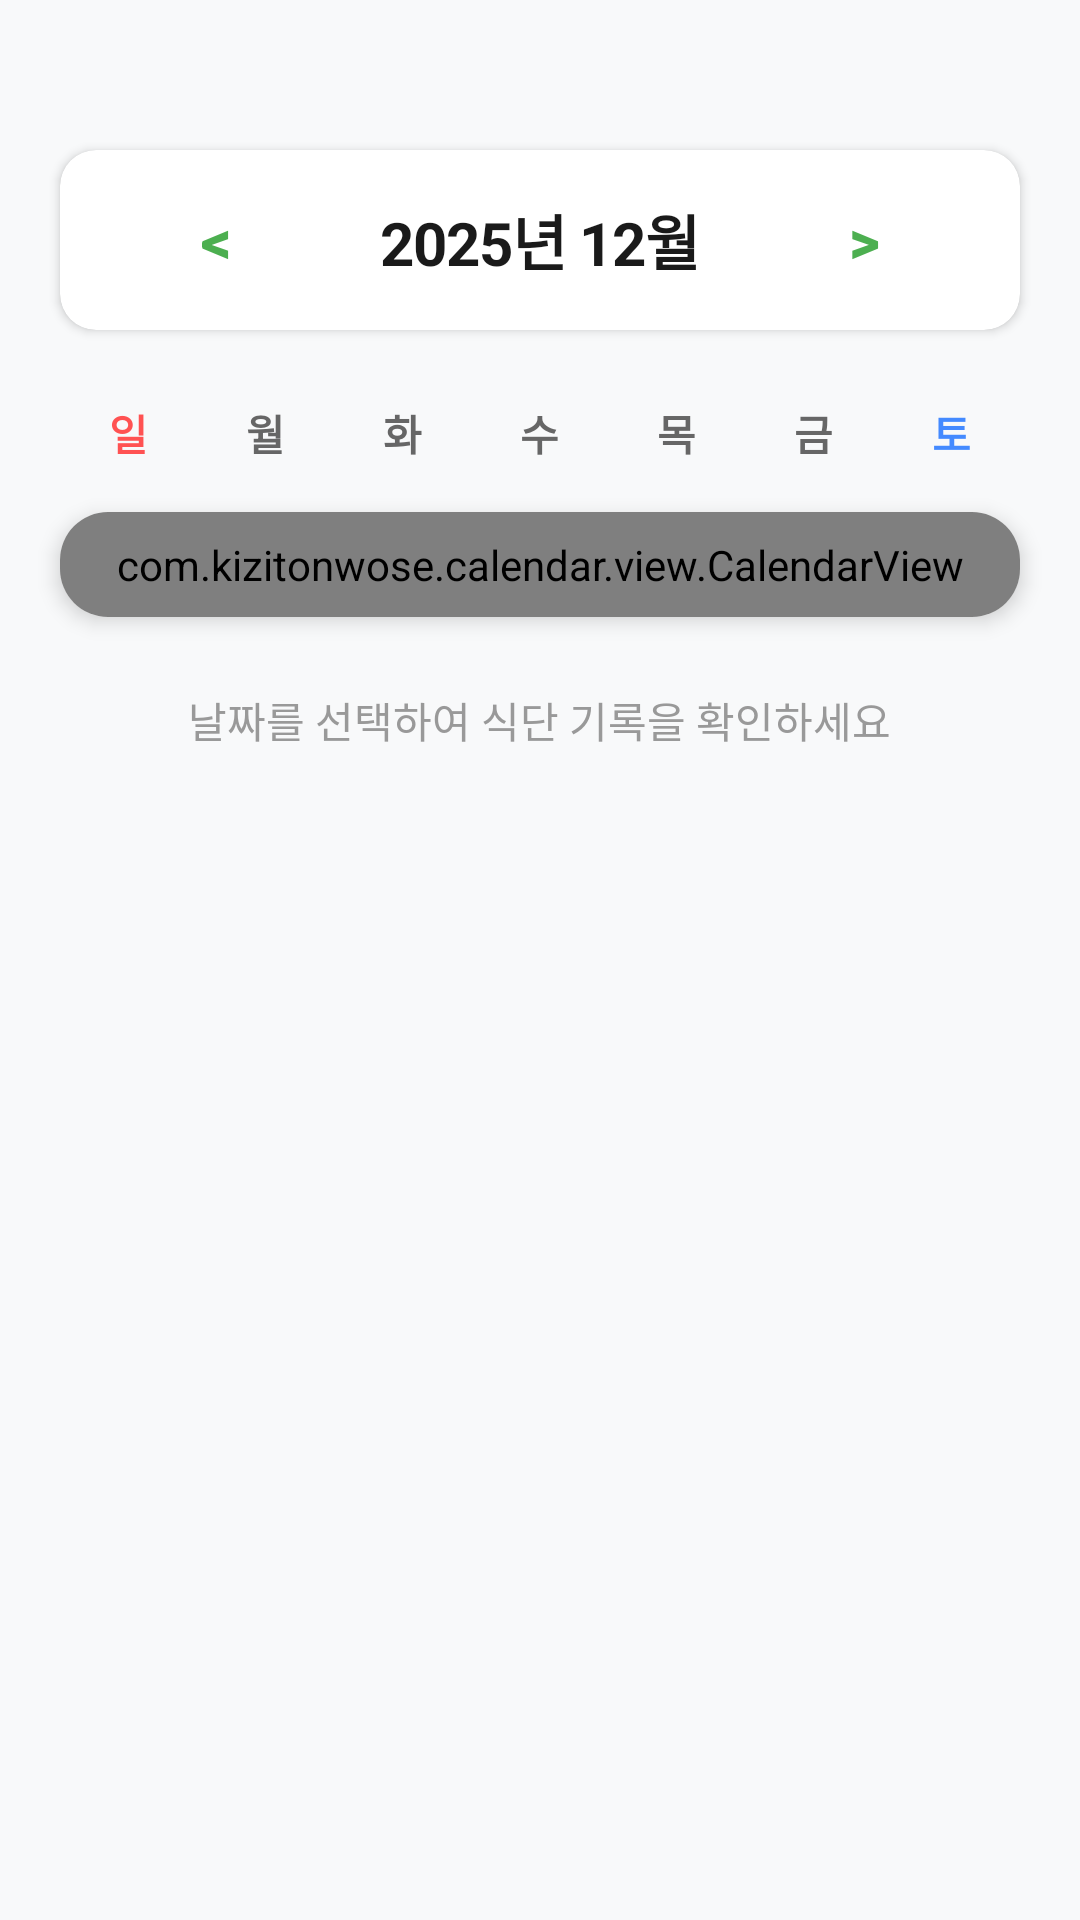

Android layout source for this screen:
<!-- AndroidManifest.xml: application theme Theme.NutritionPredictorApp -->
<!-- res/layout/fragment_calendar.xml -->
<?xml version="1.0" encoding="utf-8"?>
<LinearLayout xmlns:android="http://schemas.android.com/apk/res/android"
    xmlns:app="http://schemas.android.com/apk/res-auto"
    xmlns:tools="http://schemas.android.com/tools"
    android:layout_width="match_parent"
    android:layout_height="match_parent"
    android:orientation="vertical"
    android:background="#F8F9FA"
    android:padding="20dp"
    android:clipToPadding="false"
    android:clipChildren="false">

    
    <androidx.cardview.widget.CardView
        android:layout_width="match_parent"
        android:layout_height="wrap_content"
        android:layout_marginTop="30dp"
        android:layout_marginBottom="16dp"
        app:cardCornerRadius="12dp"
        app:cardElevation="2dp">

        <LinearLayout
            android:layout_width="match_parent"
            android:layout_height="60dp"
            android:orientation="horizontal"
            android:gravity="center_vertical"
            android:paddingHorizontal="8dp">

            
            <Button
                android:id="@+id/btPrev"
                style="@style/Widget.MaterialComponents.Button.TextButton"
                android:layout_width="wrap_content"
                android:layout_height="wrap_content"
                android:text="&lt;"
                android:textSize="20sp"
                android:textColor="#4CAF50"
                android:textStyle="bold" />

            <TextView
                android:id="@+id/tvMonth"
                android:layout_width="0dp"
                android:layout_height="wrap_content"
                android:layout_weight="1"
                android:gravity="center"
                android:text="2025년 12월"
                android:textColor="#1A1A1A"
                android:textSize="20sp"
                android:textStyle="bold"
                android:letterSpacing="-0.02" />

            
            <Button
                android:id="@+id/btNext"
                style="@style/Widget.MaterialComponents.Button.TextButton"
                android:layout_width="wrap_content"
                android:layout_height="wrap_content"
                android:text="&gt;"
                android:textSize="20sp"
                android:textColor="#4CAF50"
                android:textStyle="bold" />
        </LinearLayout>
    </androidx.cardview.widget.CardView>

    
    <include
        layout="@layout/layout_calendar_day_legend"
        android:layout_width="match_parent"
        android:layout_height="wrap_content"
        android:layout_marginBottom="8dp" />

    
    <androidx.cardview.widget.CardView
        android:layout_width="match_parent"
        android:layout_height="wrap_content"
        app:cardCornerRadius="16dp"
        app:cardElevation="4dp">

        <com.kizitonwose.calendar.view.CalendarView
            android:id="@+id/calendarView"
            android:layout_width="match_parent"
            android:layout_height="wrap_content"
            android:padding="8dp"
            app:cv_dayViewResource="@layout/item_calendar_day"
            app:cv_daySize="square"
            app:cv_outDateStyle="endOfGrid" />
    </androidx.cardview.widget.CardView>

    
    <TextView
        android:layout_width="wrap_content"
        android:layout_height="wrap_content"
        android:layout_marginTop="24dp"
        android:text="날짜를 선택하여 식단 기록을 확인하세요"
        android:textColor="#999999"
        android:textSize="14sp"
        android:layout_gravity="center" />

</LinearLayout>
<!-- res/layout/layout_calendar_day_legend.xml (included above) -->
<?xml version="1.0" encoding="utf-8"?>
<LinearLayout xmlns:android="http://schemas.android.com/apk/res/android"
    android:layout_width="match_parent"
    android:layout_height="wrap_content"
    android:orientation="horizontal"
    android:paddingVertical="8dp"
    android:weightSum="7">

    <TextView
        style="@style/CalendarLegendText"
        android:text="일"
        android:textColor="#FF5252" /> 

    <TextView style="@style/CalendarLegendText" android:text="월" />
    <TextView style="@style/CalendarLegendText" android:text="화" />
    <TextView style="@style/CalendarLegendText" android:text="수" />
    <TextView style="@style/CalendarLegendText" android:text="목" />
    <TextView style="@style/CalendarLegendText" android:text="금" />

    <TextView
        style="@style/CalendarLegendText"
        android:text="토"
        android:textColor="#448AFF" /> 

</LinearLayout>
<!-- res/layout/item_calendar_day.xml (included above) -->
<?xml version="1.0" encoding="utf-8"?>
<LinearLayout
    xmlns:android="http://schemas.android.com/apk/res/android"
    android:layout_width="match_parent"
    android:layout_height="match_parent"
    android:orientation="vertical"
    android:padding="6dp">

    <TextView
        android:id="@+id/tvDay"
        android:layout_width="wrap_content"
        android:layout_height="wrap_content"
        android:textSize="12sp"
        android:textStyle="bold" />

    <TextView
        android:id="@+id/tvFoods"
        android:layout_width="match_parent"
        android:layout_height="wrap_content"
        android:textSize="10sp"
        android:maxLines="2"
        android:ellipsize="end" />

</LinearLayout>
<!-- resources referenced by this layout -->
<resources>
  <style name="CalendarLegendText">
          <item name="android:layout_width">0dp</item>
          <item name="android:layout_height">wrap_content</item>
          <item name="android:layout_weight">1</item>
          <item name="android:gravity">center</item>
          <item name="android:textSize">14sp</item>
          <item name="android:textColor">#666666</item>
          <item name="android:textStyle">bold</item>
      </style>
  <style name="Theme.NutritionPredictorApp" parent="Theme.MaterialComponents.DayNight.DarkActionBar">
          
          <item name="colorPrimary">@color/purple_500</item>
          <item name="colorPrimaryVariant">@color/purple_700</item>
          <item name="colorOnPrimary">@color/white</item>
          
          <item name="colorSecondary">@color/teal_200</item>
          <item name="colorSecondaryVariant">@color/teal_700</item>
          <item name="colorOnSecondary">@color/black</item>
          
          <item name="android:statusBarColor">?attr/colorPrimaryVariant</item>
          
      </style>
  <!-- not gathered from this repository: default colours our renderer supplied (Android Studio template values) -->
  <color name="purple_500">#FF6200EE</color>
  <color name="purple_700">#FF3700B3</color>
  <color name="teal_200">#FF03DAC5</color>
  <color name="teal_700">#FF018786</color>
  <color name="black">#FF000000</color>
  <color name="white">#FFFFFFFF</color>
</resources>
